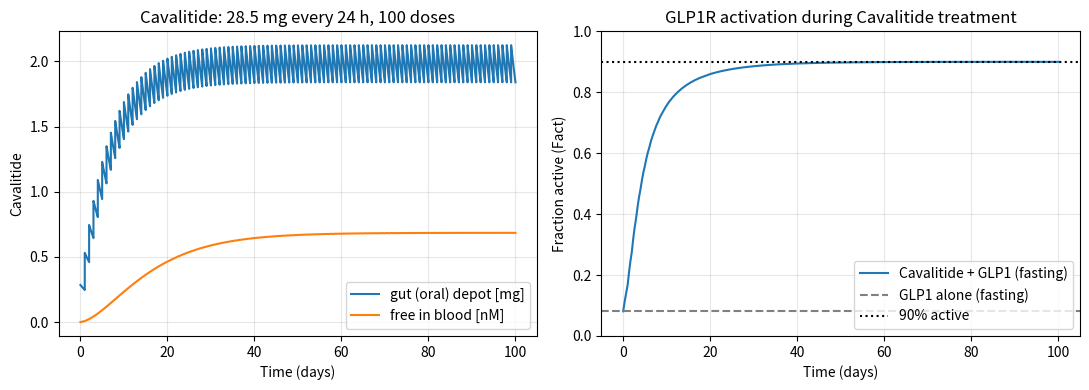

Reproduce this figure in Python.
# cavalitidePKPD.py
# Combined PKPD model: the Cavalitide PK model (cavalitidePK.py) with the ligand-receptor
# model from Task 1 embedded, to predict the fraction of active GLP1R during treatment.

import numpy as np
import matplotlib.pyplot as plt
from scipy.integrate import solve_ivp

# ----- PK parameters: Cavalitide daily pill -----
Favailable = 0.01   # bioavailability
ka = 0.006          # 1/h, absorption rate
D = 28.5            # mg per dose; 21 mg gives ~0.5 nM free in blood, 28.5 mg gives ~90% active GLP1R
interval = 24       # h between doses (daily)
n_doses = 100       # number of doses
depot = 'gut (oral)'

ke = 0.0039         # 1/h, elimination rate
V = 10.8            # L
MW = 4113.6         # g/mol
Ffree = 0.01        # rest of drug bound to albumin
dt = 0.1            # h, spacing of the output time points

# ----- PD parameters [nM] -----
Kd1 = 0.17          # L1, GLP1
Kd2 = 0.077         # L2, Cavalitide (optimized Kd from Task 1)
L1 = 0.015          # GLP1 (fasting)

def Fact(L1, L2, Kd1, Kd2):
    """Fractional receptor activation with two agonists L1 and L2"""
    return (Kd2*L1+Kd1*L2) / (Kd1*Kd2 + Kd2*L1 + Kd1*L2)

def ODEfunc(t, y):
    Adepot, Cc = y
    dAdepot = -ka*Adepot            # Adepot: depot amount (mg)
    dCc = ka*Adepot/V - ke*Cc       # Cc: blood concentration (mg/L)
    return [dAdepot, dCc]

def simulate(D, n_doses, interval, dt):
    """Repeated dosing every `interval` h; returns time (h), depot amount (mg),
    blood concentration (nmol/L) and fraction of active GLP1R."""
    t_out, Adepot_out, Cc_out = [], [], []
    y = np.array([0.0, 0.0])
    n_steps = int(round(interval / dt))
    for i in range(n_doses):
        y[0] += Favailable*D                 # absorbed fraction of dose enters the depot
        t0 = i * interval
        t_seg = t0 + dt * np.arange(n_steps + 1)
        sol = solve_ivp(ODEfunc, (t_seg[0], t_seg[-1]), y, t_eval=t_seg, rtol=1e-8, atol=1e-10)
        t_out.append(sol.t)
        Adepot_out.append(sol.y[0])
        Cc_out.append(sol.y[1])
        y = sol.y[:, -1].copy()              # carry state into next interval
    t = np.concatenate(t_out)
    Adepot_out = np.concatenate(Adepot_out)
    Cc_nM = np.concatenate(Cc_out) * 1e-3 / MW * 1e9
    L2 = Ffree*Cc_nM                         # free Cavalitide in blood is the ligand
    return t, Adepot_out, Cc_nM, Fact(L1, L2, Kd1, Kd2)

if __name__ == "__main__":
    # --- run ---
    t, Adepot, Cc, Fa = simulate(D, n_doses, interval, dt)

    last = t >= t[-1] - interval
    print(f"Cavalitide {D} mg every {interval} h: free in blood = {Ffree*Cc[last].mean():.3f} nM, "
          f"fraction of active GLP1R at steady state = {Fa[last].mean():.3f}")

    # --- plot ---
    fig, axes = plt.subplots(1, 2, figsize=(11, 4))
    axes[0].plot(t / 24, Adepot, label=f"{depot} depot [mg]")
    axes[0].plot(t / 24, Ffree*Cc, label="free in blood [nM]")
    axes[0].set_xlabel("Time (days)")
    axes[0].set_ylabel("Cavalitide")
    axes[0].set_title(f"Cavalitide: {D} mg every {interval} h, {n_doses} doses")
    axes[0].legend()
    axes[0].grid(alpha=0.3)

    axes[1].plot(t / 24, Fa, label="Cavalitide + GLP1 (fasting)")
    axes[1].axhline(Fact(L1, 0, Kd1, Kd2), ls="--", c="gray", label="GLP1 alone (fasting)")
    axes[1].axhline(0.9, ls=":", c="k", label="90% active")
    axes[1].set_ylim(0, 1)
    axes[1].set_xlabel("Time (days)")
    axes[1].set_ylabel("Fraction active (Fact)")
    axes[1].set_title("GLP1R activation during Cavalitide treatment")
    axes[1].legend(loc="lower right")
    axes[1].grid(alpha=0.3)
    plt.tight_layout()
    plt.show()
